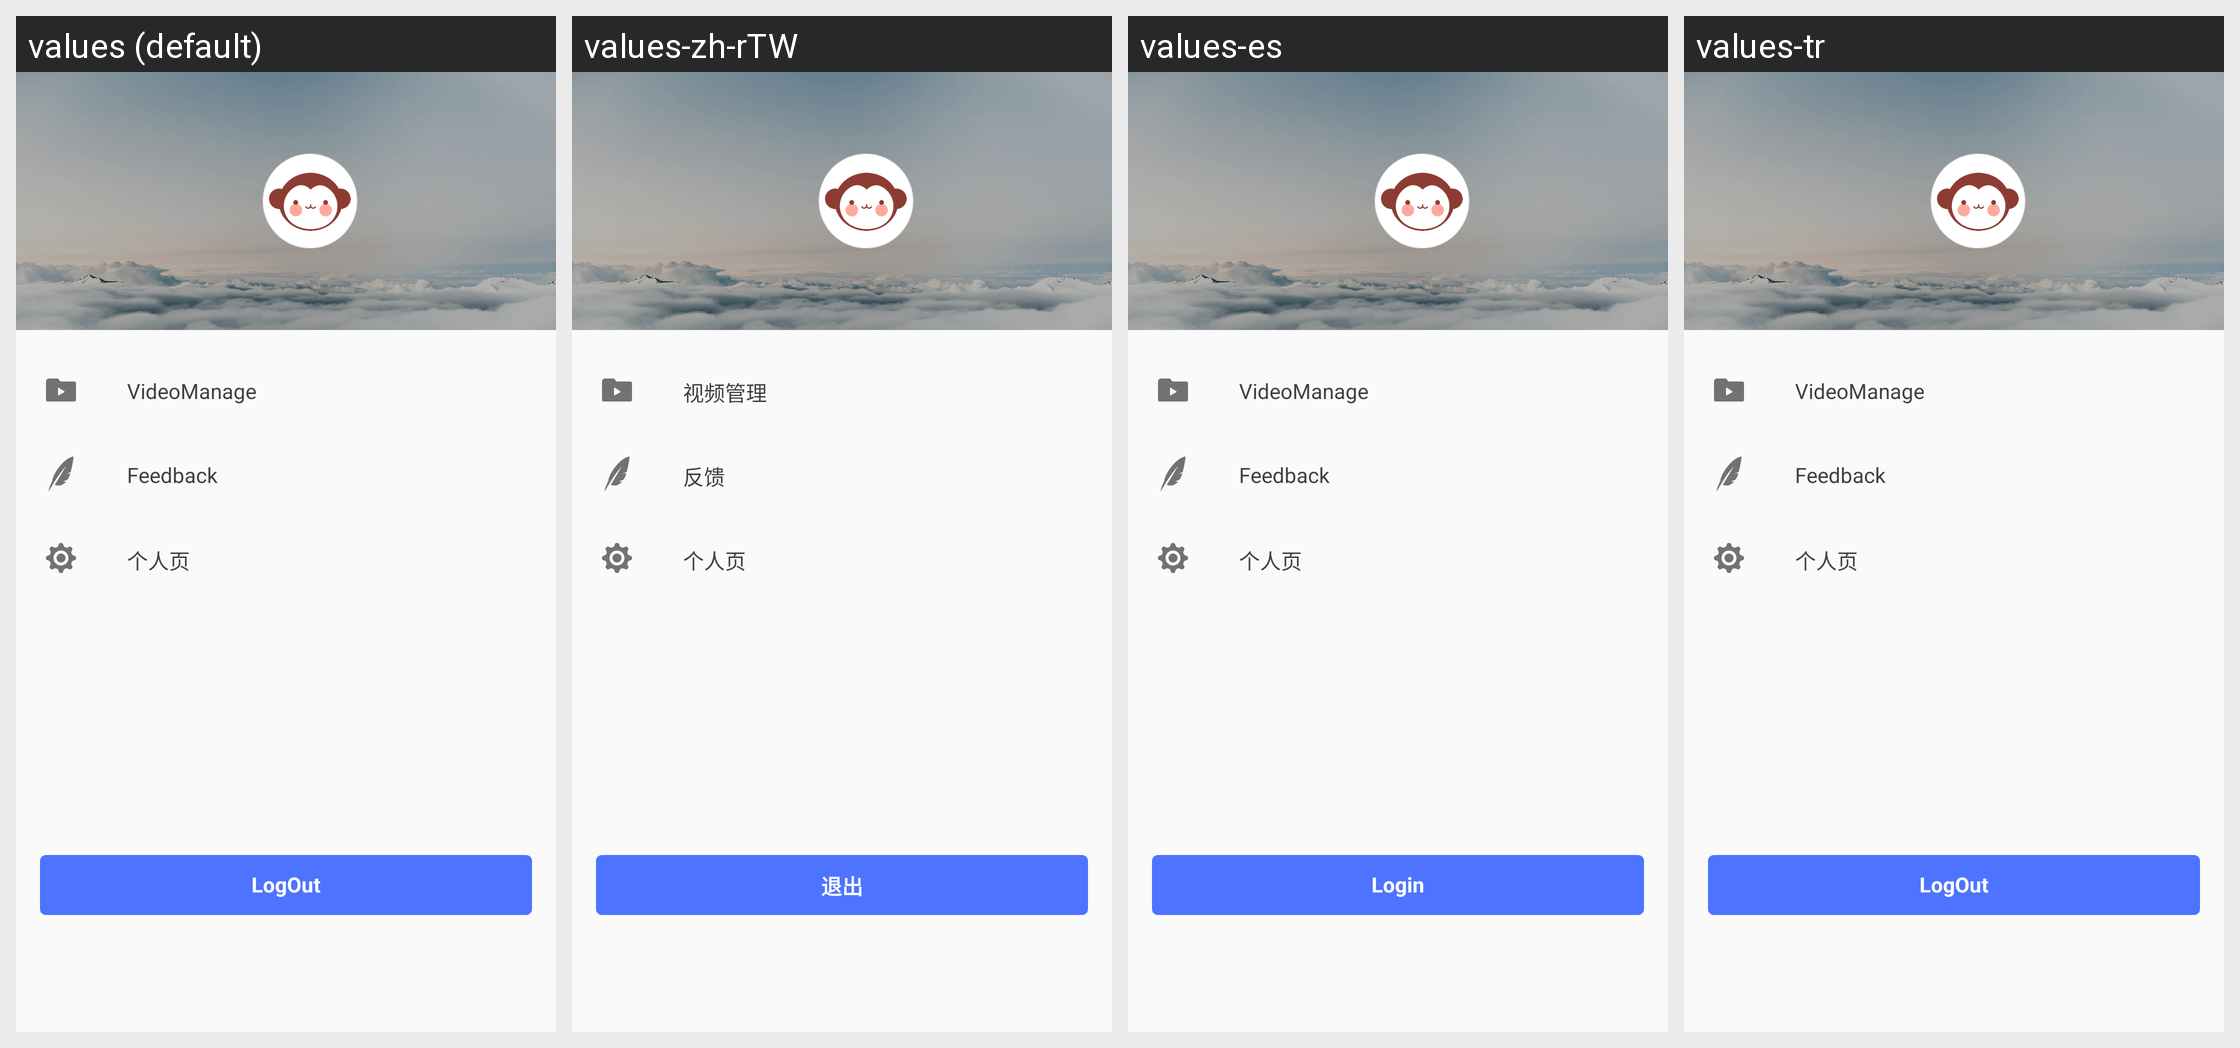

The Android screen above is rendered under several locales of the same app. Produce the string resources it draws, with the default and per-locale values.
Android screen res/layout/main_activity_drawerlayout_header_layout.xml rendered under 4 locales, left to right: values (default), values-zh-rTW, values-es, values-tr. Device: Nexus 5 (rendered at 1080×1920; each locale shown at half size, 540×960, under a caption strip naming it); theme AppTheme.
Other locales in the repository, not shown: values-de, values-fr, values-zh.
Strings drawn on this screen, with the default value and each locale's value (text and hints the layout hard-codes, and strings that could not be matched under every locale, appear in the picture but are not listed):

video_manage
  values: VideoManage
  values-zh-rTW: 视频管理
  values-es: VideoManage
  values-tr: VideoManage  [not translated; the default value is used]

feedback_activity_title
  values: Feedback
  values-zh-rTW: 反馈
  values-es: Feedback
  values-tr: Feedback

log_in
  values: LogOut
  values-zh-rTW: 退出
  values-es: Login
  values-tr: LogOut
